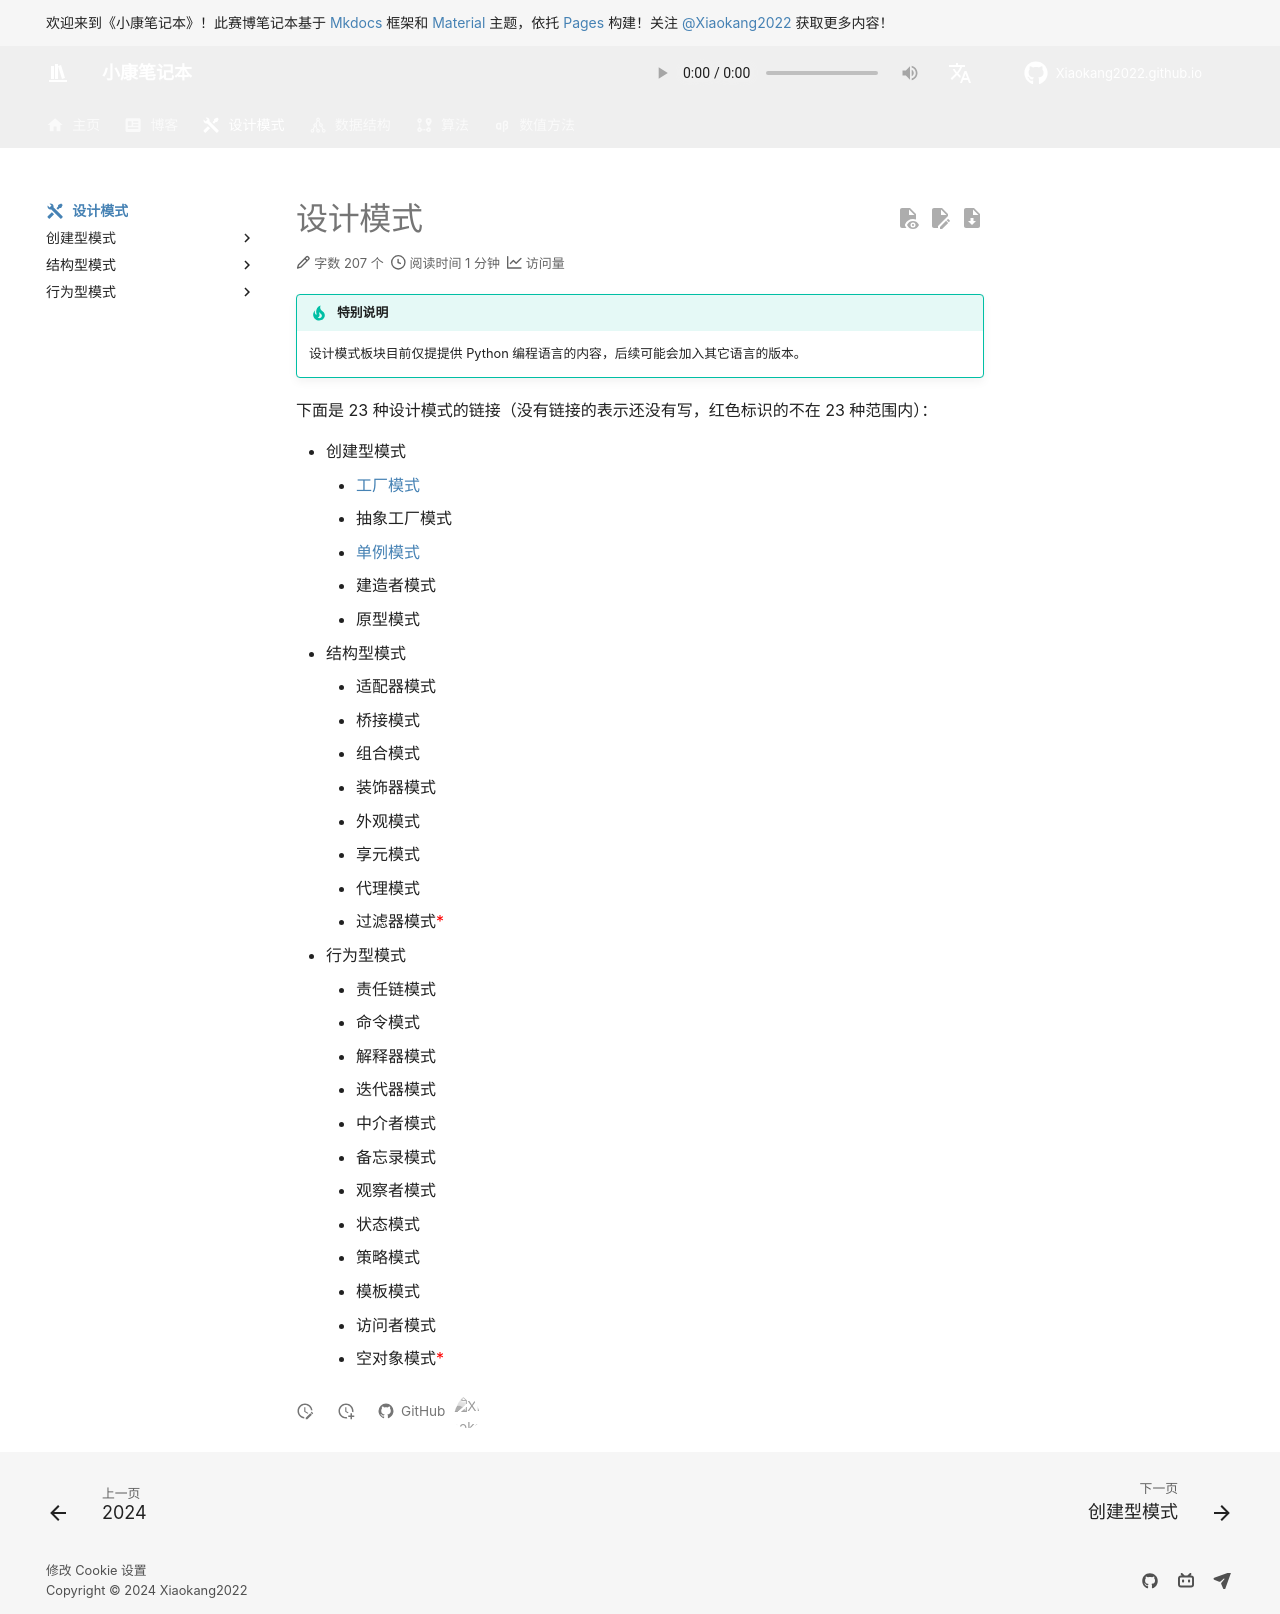

repository: Xiaokang2022/Xiaokang2022.github.io · page: design-pattern/index.html · generator: mkdocs

---
comments: true
icon: material/tools
---

# 设计模式

/// tip | 特别说明

设计模式板块目前仅提提供 Python 编程语言的内容，后续可能会加入其它语言的版本。

///

下面是 23 种设计模式的链接（没有链接的表示还没有写，红色标识的不在 23 种范围内）：

- 创建型模式
    - [工厂模式](./creational-pattern/factory-pattern/index.md)
    - 抽象工厂模式
    - [单例模式](./creational-pattern/singleton-pattern/index.md)
    - 建造者模式
    - 原型模式
- 结构型模式
    - 适配器模式
    - 桥接模式
    - 组合模式
    - 装饰器模式
    - 外观模式
    - 享元模式
    - 代理模式
    - 过滤器模式<font color="red">*</font>
- 行为型模式
    - 责任链模式
    - 命令模式
    - 解释器模式
    - 迭代器模式
    - 中介者模式
    - 备忘录模式
    - 观察者模式
    - 状态模式
    - 策略模式
    - 模板模式
    - 访问者模式
    - 空对象模式<font color="red">*</font>
